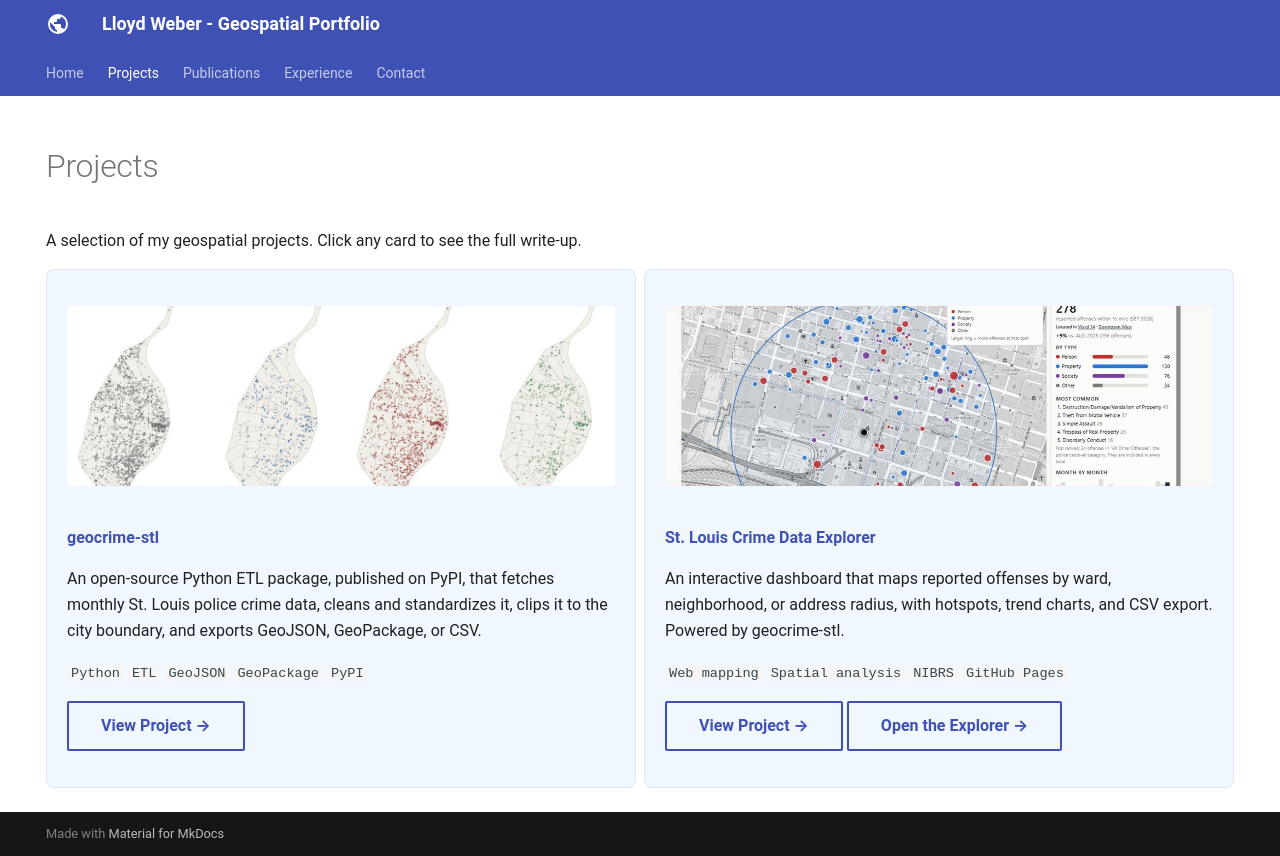

repository: lweber89/lweber89.github.io · page: projects/index.html · generator: mkdocs

# Projects

A selection of my geospatial projects. Click any card to see the full write-up.

<div class="grid" markdown>

<div class="project-card" markdown>
![geocrime-stl monthly map output: four maps of St. Louis showing all incidents and crimes against persons, property, and society](../assets/images/geocrime-quad-thumb.jpg)

**[geocrime-stl](geocrime-stl.md)**

An open-source Python ETL package, published on PyPI, that fetches monthly St. Louis police crime data, cleans and standardizes it, clips it to the city boundary, and exports GeoJSON, GeoPackage, or CSV.

`Python` `ETL` `GeoJSON` `GeoPackage` `PyPI`

[View Project →](geocrime-stl.md){ .md-button }
</div>

<div class="project-card" markdown>
![St. Louis Crime Data Explorer map view](../assets/images/crime-explorer-thumb.jpg)

**[St. Louis Crime Data Explorer](crime-data-explorer.md)**

An interactive dashboard that maps reported offenses by ward, neighborhood, or address radius, with hotspots, trend charts, and CSV export. Powered by geocrime-stl.

`Web mapping` `Spatial analysis` `NIBRS` `GitHub Pages`

[View Project →](crime-data-explorer.md){ .md-button }
[Open the Explorer →](https://lweber89.github.io/geocrime-stl/dashboard/){ .md-button }
</div>

</div>
